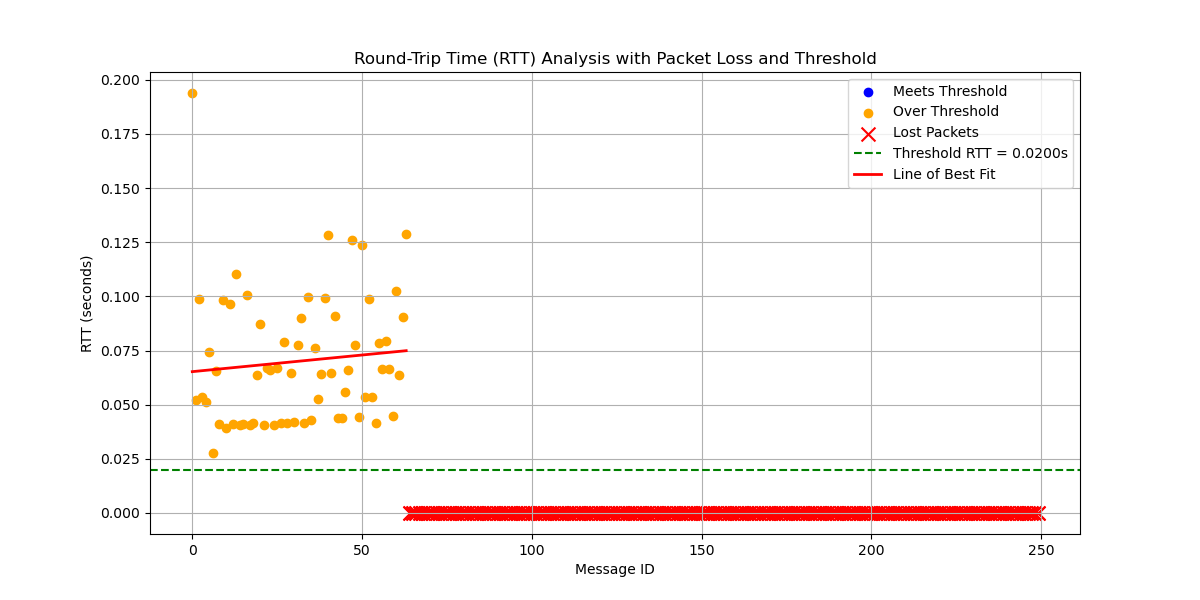

Data behind this chart, as committed beside it:
# System Information
# OS                       : Linux
# OS Version               : #45~22.04.1…
# Architecture             : x86_64
# Python Version           : 3.10.12
# Processor                : x86_64
# Node Name                : increasing_…
# Start Time               : 2024-10-03 …
#
# Computed Statistics
# Total Packets Sent       : 436
# Packets Received         : 64
# Packets Lost             : 372
# Packet Loss Percentage   : 85.32%
# Average RTT              : 0.07010207 …
# Median RTT               : 0.06512235 …
# RTT Range                : 0.16636918 …
# Standard Deviation of RTT: 0.03009528 …
# Variance of RTT          : 0.00090573 …
# Packets Under Threshold  : 0
# Packets Over Threshold   : 64
# Threshold RTT            : 0.02 s
# Test Duration            : 0:01:02
#
# Run latency_plotter.py to compute stat…
#
message_id, send_time, receive_time, rtt, status
0, 4687, 4687, 0.1939, received
1, 4687, 4687, 0.05225, received
2, 4687, 4687, 0.0986, received
3, 4688, 4688, 0.05342, received
4, 4688, 4688, 0.05131, received
5, 4688, 4688, 0.07432, received
6, 4688, 4688, 0.02755, received
7, 4689, 4689, 0.06563, received
8, 4689, 4689, 0.04091, received
9, 4689, 4689, 0.09854, received
10, 4689, 4689, 0.03932, received
11, 4690, 4690, 0.09664, received
12, 4690, 4690, 0.04111, received
13, 4690, 4690, 0.1102, received
14, 4690, 4690, 0.04044, received
15, 4691, 4691, 0.04123, received
16, 4691, 4691, 0.1005, received
17, 4691, 4691, 0.04073, received
18, 4691, 4691, 0.04136, received
19, 4692, 4692, 0.06351, received
20, 4692, 4692, 0.08716, received
21, 4692, 4692, 0.04077, received
22, 4692, 4692, 0.0668, received
23, 4693, 4693, 0.06614, received
24, 4693, 4693, 0.04067, received
25, 4693, 4693, 0.06705, received
26, 4693, 4693, 0.04177, received
27, 4694, 4694, 0.07908, received
28, 4694, 4694, 0.04177, received
29, 4694, 4694, 0.06456, received
30, 4694, 4694, 0.04195, received
31, 4695, 4695, 0.07775, received
32, 4695, 4695, 0.08981, received
33, 4695, 4695, 0.0416, received
... 402 more rows
